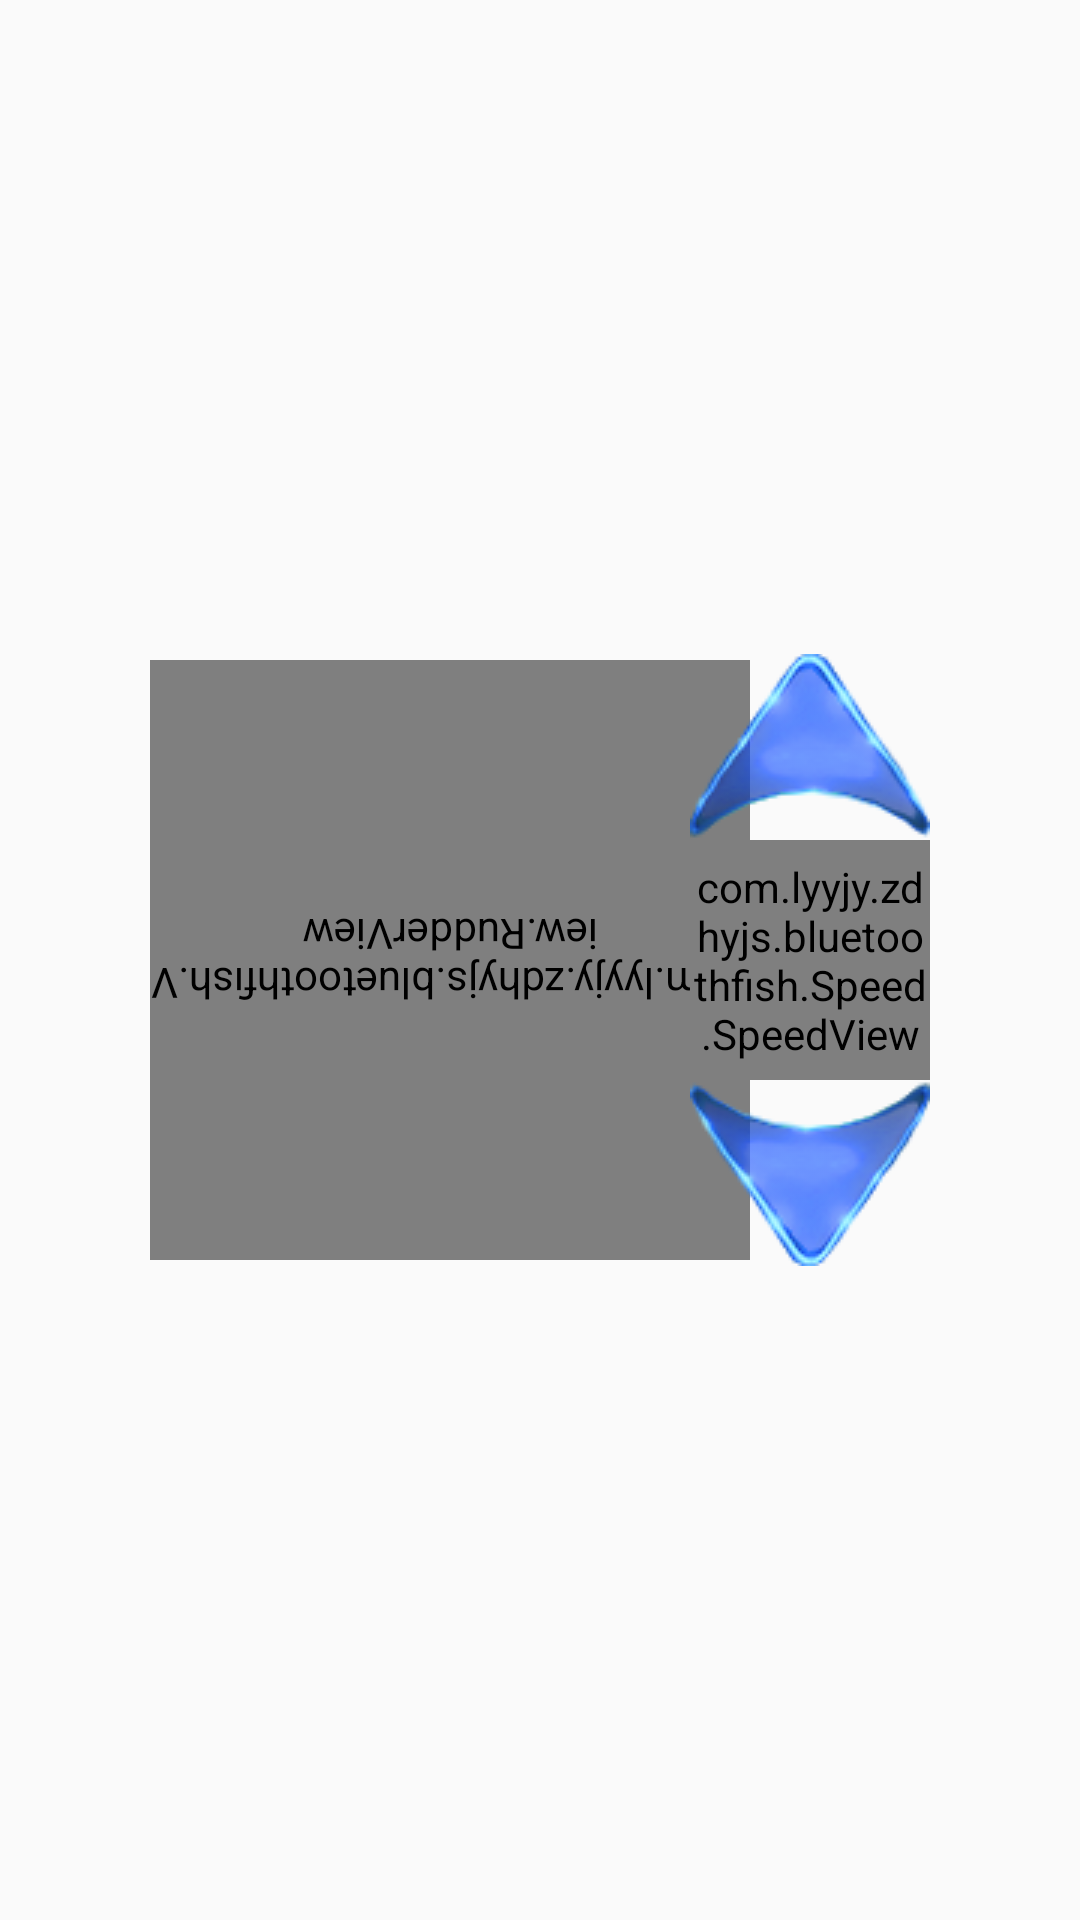

Here is an Android app screen rendered from its layout file. Give the layout XML and the strings, colors and styles it references.
<!-- AndroidManifest.xml: activity theme AppTheme -->
<!-- res/layout/activity_main.xml -->
<?xml version="1.0" encoding="utf-8"?>
<RelativeLayout xmlns:android="http://schemas.android.com/apk/res/android"
    xmlns:tools="http://schemas.android.com/tools"
    android:layout_width="match_parent"
    android:layout_height="match_parent"
    android:orientation="vertical"
    android:paddingTop="?android:attr/actionBarSize"
    tools:context=".MainActivity">

    <com.lyyjy.zdhyjs.bluetoothfish.View.RudderView
        android:id="@+id/viewRudder"
        android:layout_width="200dp"
        android:layout_height="200dp"
        android:layout_marginLeft="50dp"
        android:scaleType="fitCenter"
        android:layout_alignParentLeft="true"
        android:background="@mipmap/rudder"
        android:layout_centerInParent="true"
        android:rotation="180"/>

    <com.lyyjy.zdhyjs.bluetoothfish.Speed.SpeedView
        android:id="@+id/viewFishSpeed"
        android:layout_width="80dp"
        android:layout_height="80dp"
        android:layout_marginRight="50dp"
        android:scaleType="fitCenter"
        android:layout_centerInParent="true"
        android:layout_alignParentRight="true"
        android:background="@drawable/fish_speed" />

        <ImageButton
            android:id="@+id/btnFishAccelerate"
            android:layout_width="80dp"
            android:layout_height="62dp"
            android:layout_marginRight="50dp"
            android:layout_above="@+id/viewFishSpeed"
            android:layout_alignParentRight="true"
            android:background="@android:color/transparent"
            android:scaleType="centerInside"
            android:src="@drawable/fish_accelerate" />

        <ImageButton
            android:layout_width="80dp"
            android:layout_height="62dp"
            android:layout_marginRight="50dp"
            android:layout_below="@+id/viewFishSpeed"
            android:layout_alignParentRight="true"
            android:background="@android:color/transparent"
            android:scaleType="centerInside"
            android:src="@drawable/fish_decelerate"
            android:id="@+id/btnFishDecelerate"/>

</RelativeLayout>
<!-- resources referenced by this layout -->
<resources>
  <!-- drawable fish_accelerate (drawable) -->
  <?xml version="1.0" encoding="utf-8"?>
  <selector xmlns:android="http://schemas.android.com/apk/res/android">
      <item android:state_pressed="true" android:drawable="@mipmap/fish_accelerate2"/>
      <item android:state_pressed="false" android:drawable="@mipmap/fish_accelerate1"/>
  </selector>
  <!-- drawable fish_decelerate (drawable) -->
  <?xml version="1.0" encoding="utf-8"?>
  <selector xmlns:android="http://schemas.android.com/apk/res/android">
      <item android:state_pressed="true" android:drawable="@mipmap/fish_decelerate2"/>
      <item android:state_pressed="false" android:drawable="@mipmap/fish_decelerate1"/>
  </selector>
  <!-- drawable fish_speed (drawable) -->
  <?xml version="1.0" encoding="utf-8"?>
  <selector xmlns:android="http://schemas.android.com/apk/res/android">
      <item android:state_pressed="true" android:drawable="@mipmap/fish_speed2"/>
      <item android:state_pressed="false" android:drawable="@mipmap/fish_speed1"/>
  </selector>
  <!-- mipmap rudder: png bitmap (mipmap-mdpi, 62085 bytes) -->
  <style name="AppTheme" parent="Theme.AppCompat.Light.DarkActionBar">
          
          
          <item name="windowActionBarOverlay">true</item>
          <item name="actionBarStyle">@style/blurActionbarStyle</item>
          
          <item name="android:windowContentOverlay">@null</item>
      </style>
  <style name="blurActionbarStyle" parent="Widget.AppCompat.Light.ActionBar.Solid">
          
          <item name="background">@android:color/transparent</item>
      </style>
</resources>
